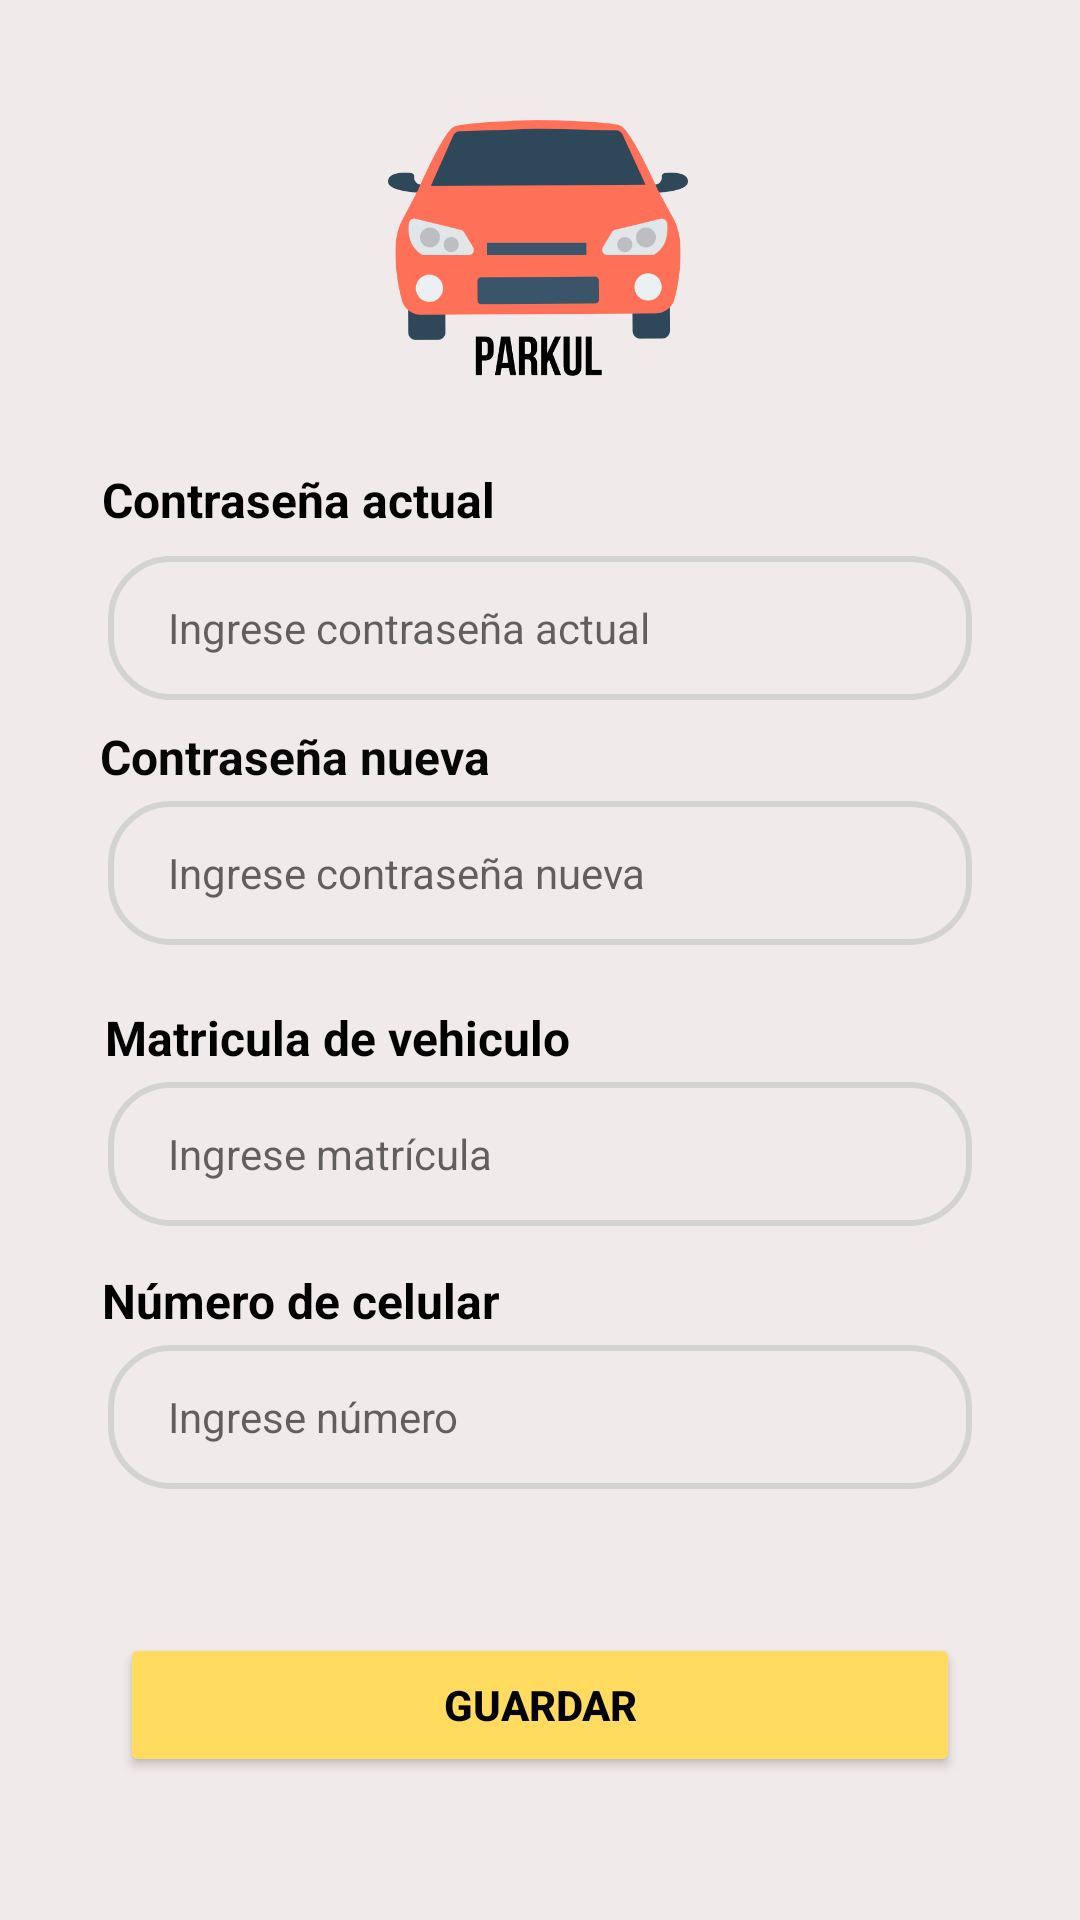

Write the Android layout XML for this screen, with the resource values it uses.
<!-- AndroidManifest.xml: application theme Theme.PrograMovilFinal -->
<!-- res/layout/fragment_editar.xml -->
<?xml version="1.0" encoding="utf-8"?>
<androidx.constraintlayout.widget.ConstraintLayout xmlns:android="http://schemas.android.com/apk/res/android"
    xmlns:app="http://schemas.android.com/apk/res-auto"
    xmlns:tools="http://schemas.android.com/tools"
    android:layout_width="match_parent"
    android:layout_height="match_parent"
    android:background="#F1EAEA"
    tools:context=".ui.Fragments.EditarFragment">


    <ImageView
        android:id="@+id/imageView3"
        android:layout_width="100dp"
        android:layout_height="100dp"
        android:layout_marginTop="8dp"
        android:src="@drawable/car3"
        app:layout_constraintBottom_toBottomOf="parent"
        app:layout_constraintEnd_toEndOf="parent"
        app:layout_constraintHorizontal_bias="0.498"
        app:layout_constraintStart_toStartOf="parent"
        app:layout_constraintTop_toTopOf="parent"
        app:layout_constraintVertical_bias="0.035" />

    <EditText
        android:id="@+id/edtPassAntigEdit"
        android:layout_width="0dp"
        android:layout_height="wrap_content"
        android:layout_marginStart="80dp"
        android:layout_marginTop="8dp"
        android:layout_marginEnd="80dp"
        android:background="@drawable/button_bg"
        android:ems="10"
        android:hint="Ingrese contraseña actual"
        android:inputType="textPersonName"
        android:minHeight="48dp"
        android:paddingLeft="20dp"
        android:paddingTop="10dp"
        android:paddingBottom="10dp"
        android:textColor="#0E0E0E"
        android:textSize="14sp"
        app:layout_constraintEnd_toEndOf="parent"
        app:layout_constraintStart_toStartOf="parent"
        app:layout_constraintTop_toBottomOf="@+id/textView3"
        app:layout_constraintWidth_percent=".8" />

    <TextView
        android:id="@+id/textView11"
        android:layout_width="wrap_content"
        android:layout_height="wrap_content"
        android:layout_marginTop="20dp"
        android:text="Matricula de vehiculo"
        android:textColor="#000000"
        android:textSize="16sp"
        android:textStyle="bold"
        app:layout_constraintEnd_toEndOf="parent"
        app:layout_constraintHorizontal_bias="0.171"
        app:layout_constraintStart_toStartOf="parent"
        app:layout_constraintTop_toBottomOf="@+id/edtNewPassEdit" />

    <TextView
        android:id="@+id/textView12"
        android:layout_width="wrap_content"
        android:layout_height="wrap_content"
        android:layout_marginTop="8dp"
        android:text="Número de celular"
        android:textColor="#000000"
        android:textSize="16sp"
        android:textStyle="bold"
        app:layout_constraintBottom_toBottomOf="parent"
        app:layout_constraintEnd_toEndOf="parent"
        app:layout_constraintHorizontal_bias="0.15"
        app:layout_constraintStart_toStartOf="parent"
        app:layout_constraintTop_toBottomOf="@+id/edtMatriculaEdit"
        app:layout_constraintVertical_bias="0.029" />

    <EditText
        android:id="@+id/edtPhoneEdit"
        android:layout_width="0dp"
        android:layout_height="wrap_content"
        android:layout_marginStart="80dp"
        android:layout_marginTop="4dp"
        android:layout_marginEnd="80dp"
        android:background="@drawable/button_bg"
        android:ems="10"
        android:hint="Ingrese número"
        android:inputType="phone"
        android:minHeight="48dp"
        android:paddingLeft="20dp"
        android:paddingTop="10dp"
        android:paddingBottom="10dp"
        android:textColor="#0E0E0E"
        android:textSize="14sp"
        app:layout_constraintBottom_toBottomOf="parent"
        app:layout_constraintEnd_toEndOf="parent"
        app:layout_constraintStart_toStartOf="parent"
        app:layout_constraintTop_toBottomOf="@+id/textView12"
        app:layout_constraintVertical_bias="0.0"
        app:layout_constraintWidth_percent=".8" />

    <TextView
        android:id="@+id/textView3"
        android:layout_width="wrap_content"
        android:layout_height="wrap_content"
        android:text="Contraseña actual"
        android:textColor="#000000"
        android:textSize="16sp"
        android:textStyle="bold"
        app:layout_constraintBottom_toBottomOf="parent"
        app:layout_constraintEnd_toEndOf="parent"
        app:layout_constraintHorizontal_bias="0.149"
        app:layout_constraintStart_toStartOf="parent"
        app:layout_constraintTop_toBottomOf="@+id/imageView3"
        app:layout_constraintVertical_bias="0.059" />

    <TextView
        android:id="@+id/textView10"
        android:layout_width="wrap_content"
        android:layout_height="wrap_content"
        android:layout_marginTop="8dp"
        android:text="Contraseña nueva"
        android:textColor="#070707"
        android:textSize="16sp"
        android:textStyle="bold"
        app:layout_constraintEnd_toEndOf="parent"
        app:layout_constraintHorizontal_bias="0.145"
        app:layout_constraintStart_toStartOf="parent"
        app:layout_constraintTop_toBottomOf="@+id/edtPassAntigEdit" />

    <EditText
        android:id="@+id/edtNewPassEdit"
        android:layout_width="0dp"
        android:layout_height="wrap_content"
        app:layout_constraintWidth_percent=".8"
        app:layout_constraintVertical_bias=".3"
        app:layout_constraintHorizontal_bias="0.5"
        android:background="@drawable/button_bg"
        android:textSize="14sp"
        android:paddingLeft="20dp"
        android:paddingTop="10dp"
        android:paddingBottom="10dp"
        android:textColor="#0E0E0E"
        android:layout_marginStart="80dp"
        android:layout_marginTop="4dp"
        android:layout_marginEnd="80dp"
        android:ems="10"
        android:hint="Ingrese contraseña nueva"
        android:inputType="textPersonName"
        android:minHeight="48dp"
        app:layout_constraintEnd_toEndOf="parent"
        app:layout_constraintStart_toStartOf="parent"
        app:layout_constraintTop_toBottomOf="@+id/textView10" />

    <EditText
        android:id="@+id/edtMatriculaEdit"
        android:layout_width="0dp"
        android:layout_height="wrap_content"
        app:layout_constraintWidth_percent=".8"
        app:layout_constraintVertical_bias=".3"
        app:layout_constraintHorizontal_bias="0.5"
        android:background="@drawable/button_bg"
        android:textSize="14sp"
        android:paddingLeft="20dp"
        android:paddingTop="10dp"
        android:paddingBottom="10dp"
        android:textColor="#0E0E0E"
        android:layout_marginStart="80dp"
        android:layout_marginTop="4dp"
        android:layout_marginEnd="80dp"
        android:ems="10"
        android:hint="Ingrese matrícula"
        android:minHeight="48dp"
        app:layout_constraintEnd_toEndOf="parent"
        app:layout_constraintStart_toStartOf="parent"
        app:layout_constraintTop_toBottomOf="@+id/textView11" />

    <Button
        android:id="@+id/btnSaveEdit"
        android:layout_width="0dp"
        android:layout_height="wrap_content"
        android:layout_marginStart="40dp"
        android:layout_marginEnd="40dp"
        android:backgroundTint="#FFDC60"
        android:text="Guardar"
        android:textColor="#040404"
        android:textStyle="bold"
        app:cornerRadius="20dp"
        app:layout_constraintBottom_toBottomOf="parent"
        app:layout_constraintEnd_toEndOf="parent"
        app:layout_constraintStart_toStartOf="parent"
        app:layout_constraintTop_toBottomOf="@+id/edtPhoneEdit" />

</androidx.constraintlayout.widget.ConstraintLayout>
<!-- resources referenced by this layout -->
<resources>
  <!-- drawable button_bg (drawable) -->
  <?xml version="1.0" encoding="utf-8"?>
  <shape xmlns:android="http://schemas.android.com/apk/res/android">
      <stroke android:width="2dp"
          android:color="#D3D3D3"/>
      <corners android:radius="20dp"/>
  </shape>
  <!-- drawable car3: png bitmap (drawable-v24, 38108 bytes) -->
  <style name="Theme.PrograMovilFinal" parent="Theme.MaterialComponents.DayNight.DarkActionBar">
          
          <item name="colorPrimary">@color/ulima</item>
          <item name="colorPrimaryVariant">@color/purple_700</item>
          <item name="colorOnPrimary">@color/white</item>
          
          <item name="colorSecondary">@color/teal_200</item>
          <item name="colorSecondaryVariant">@color/teal_700</item>
          <item name="colorOnSecondary">@color/black</item>
          
          <item name="android:statusBarColor" tools:targetApi="l">@color/black</item>
          <item name="android:navigationBarColor">@color/black</item>
          
      </style>
  <color name="ulima">#FF6D1C</color>
  <color name="purple_700">#FF3700B3</color>
  <color name="white">#FFFFFFFF</color>
  <color name="teal_200">#FF03DAC5</color>
  <color name="teal_700">#FF018786</color>
  <color name="black">#FF000000</color>
</resources>
